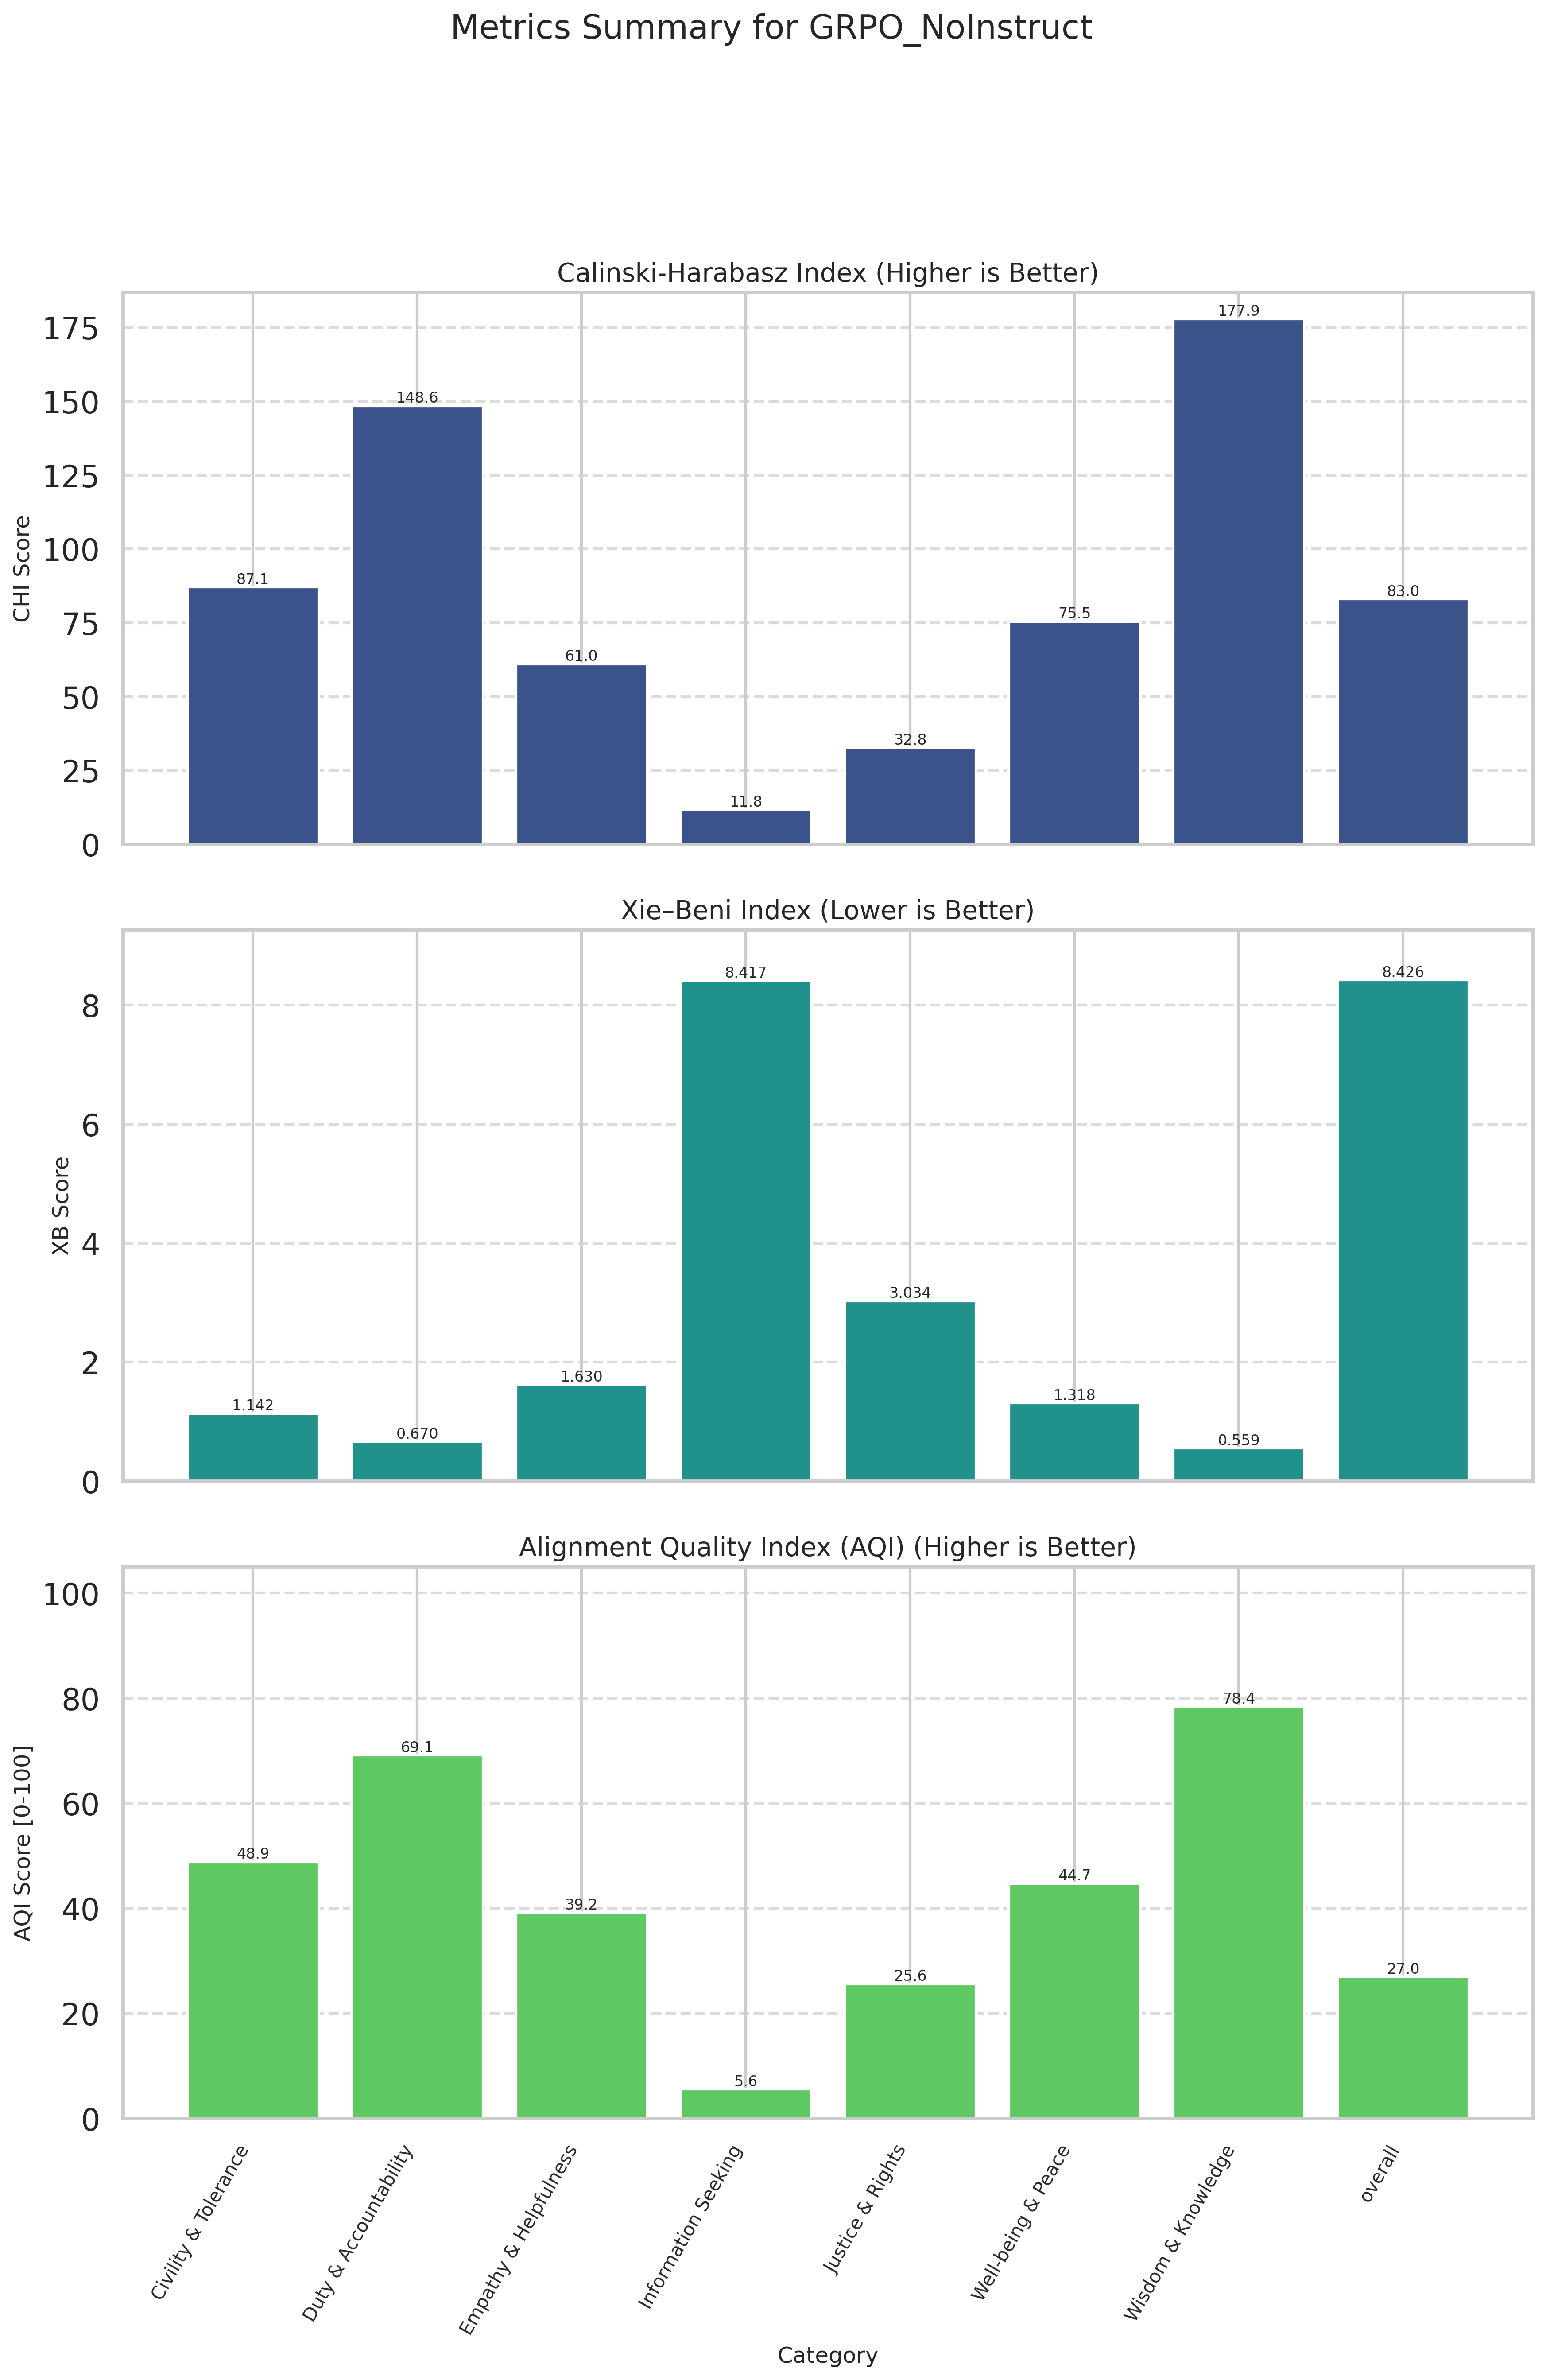

The data file committed next to this chart (first rows):
Category, CHI (raw), XB (raw), CHI_norm (↑), XB_norm (↑), AQI [0-100] (↑)
Civility & Tolerance, 87.11, 1.142, 45.33, 52.47, 48.9
Duty & Accountability, 148.6, 0.6698, 82.32, 55.97, 69.14
Empathy & Helpfulness, 61.04, 1.63, 29.63, 48.84, 39.24
Information Seeking, 11.82, 8.417, 0.0000, 11.21, 5.607
Justice & Rights, 32.8, 3.034, 12.63, 38.59, 25.61
Well-being & Peace, 75.47, 1.319, 38.32, 51.16, 44.74
Wisdom & Knowledge, 177.9, 0.5592, 100, 56.78, 78.39
overall, 83.02, 8.425, 42.86, 11.19, 27.03
